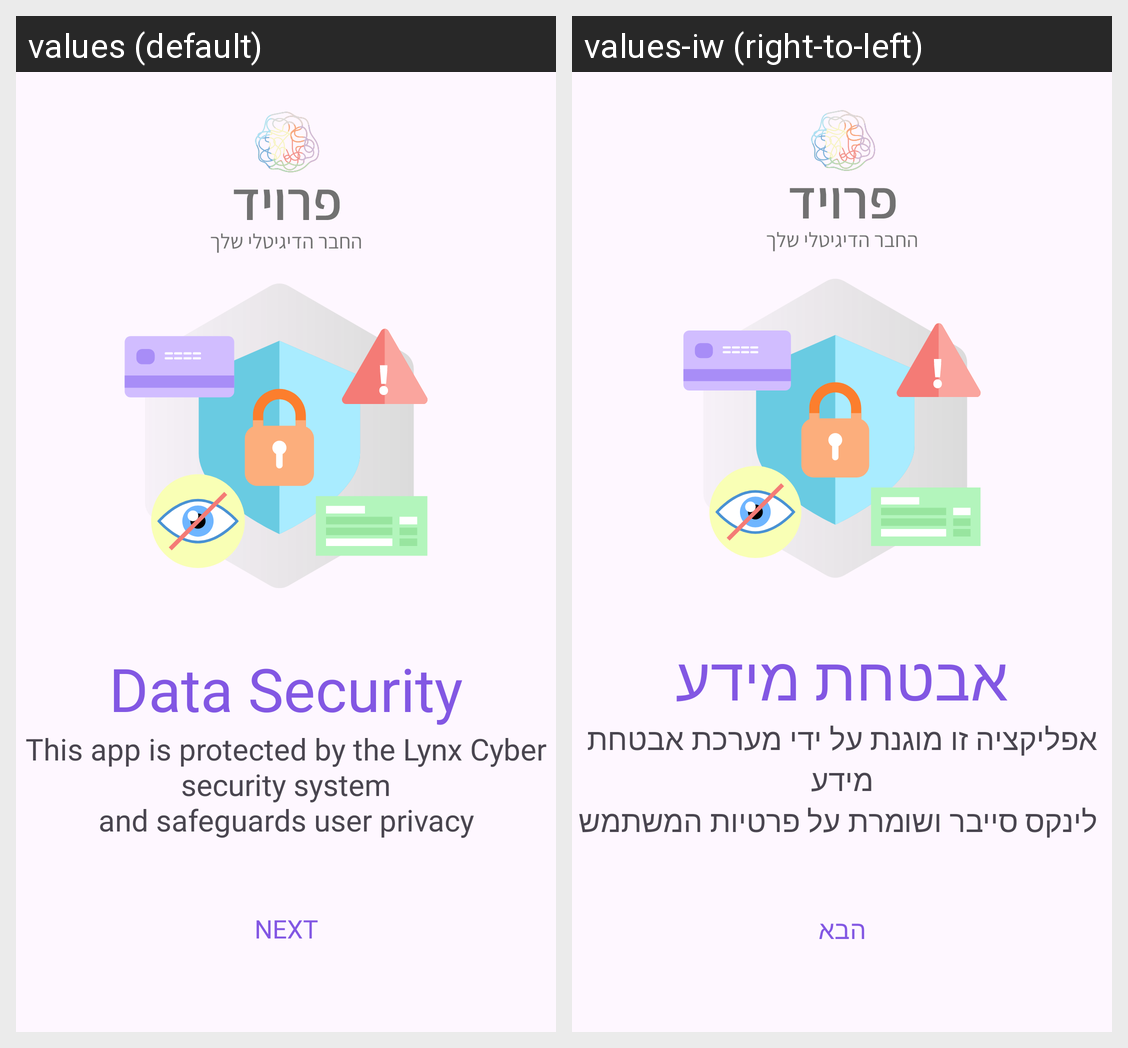

The same Android screen rendered under two of its app's locales, left to right. List the strings drawn on it with the default value and each locale's translation.
Android screen res/layout/activity_security.xml rendered under 2 locales, left to right: values (default), values-iw (right-to-left). Device: Nexus 5 (rendered at 1080×1920; each locale shown at half size, 540×960, under a caption strip naming it); theme Theme.Freud.
Strings drawn on this screen, with the default value and each locale's value (text and hints the layout hard-codes, and strings that could not be matched under every locale, appear in the picture but are not listed):

securityH
  values: Data Security
  values-iw: אבטחת מידע

securityT
  values: This app is protected by the Lynx Cyber security system
      and safeguards user privacy
  values-iw: אפליקציה זו מוגנת על ידי מערכת אבטחת מידע
       לינקס סייבר ושומרת על פרטיות המשתמש

next
  values: Next
  values-iw: הבא
